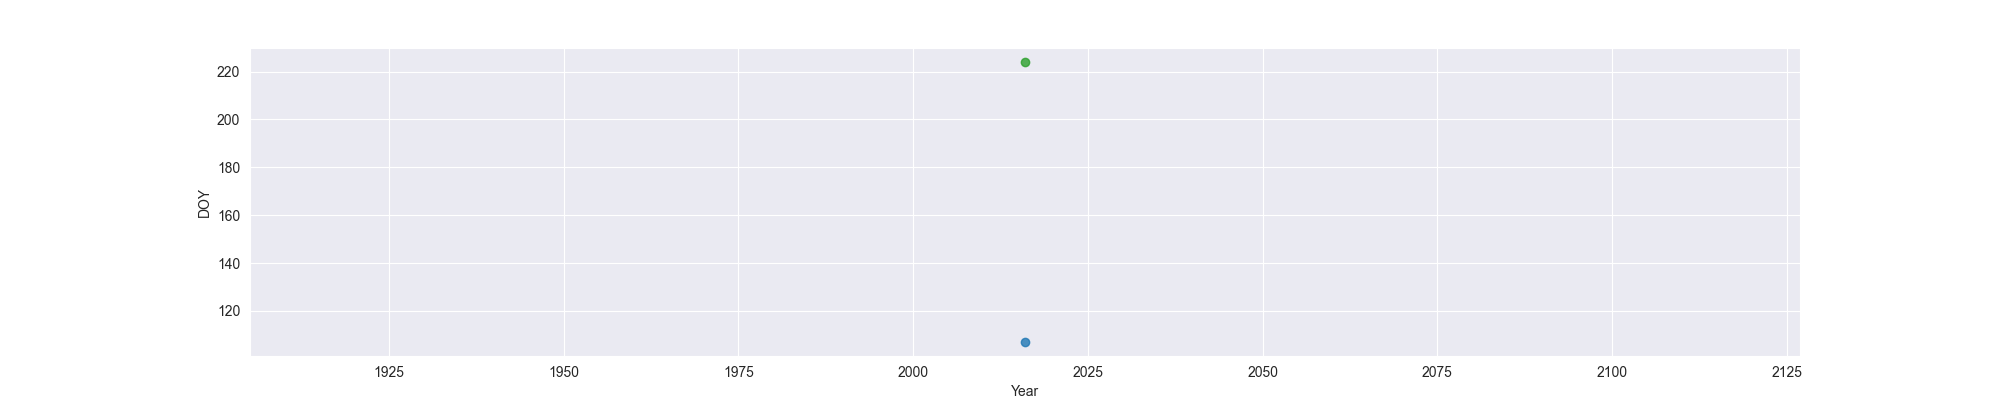

The data file committed next to this chart (first rows):
Year, MO, OW, FO
2016, 107, , 224
